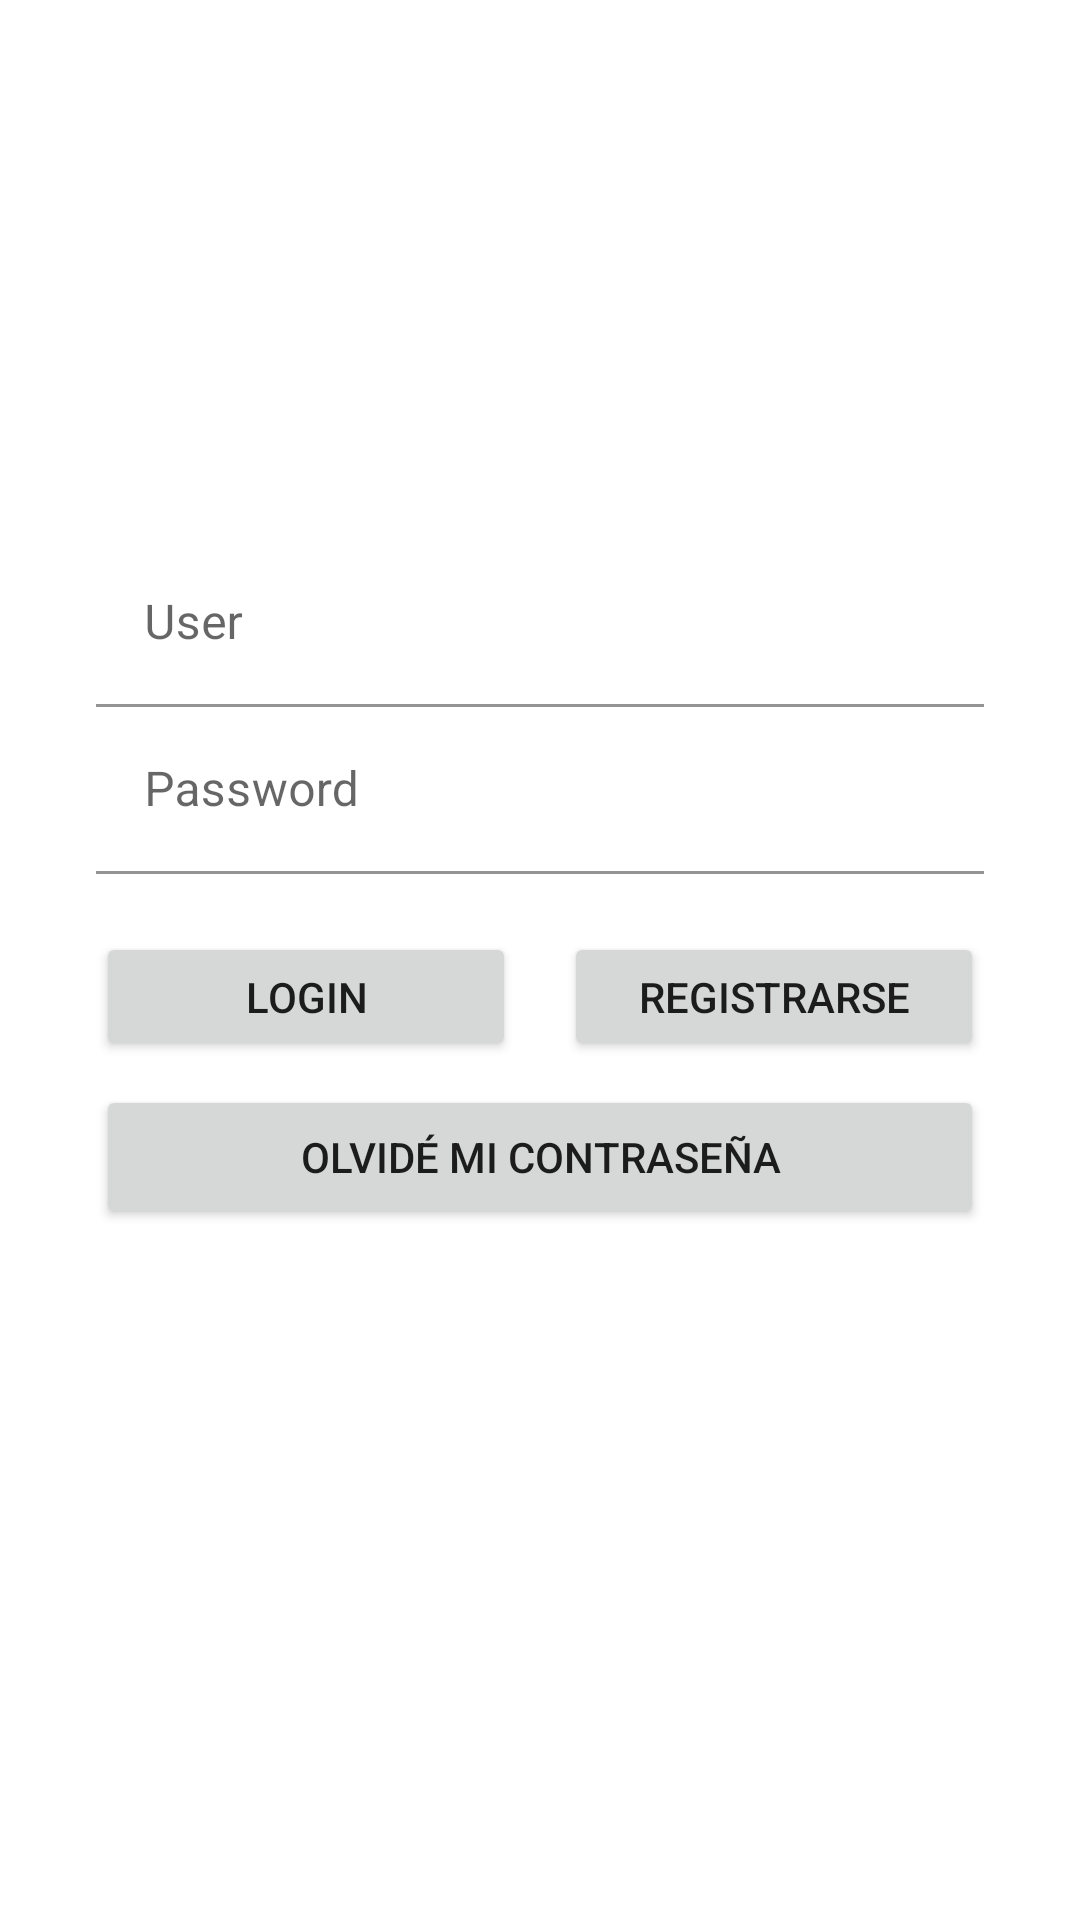

Here is an Android app screen rendered from its layout file. Give the layout XML and the strings, colors and styles it references.
<!-- AndroidManifest.xml: application theme Theme.PRUEBAFINAL -->
<!-- res/layout/activity_main.xml -->
<?xml version="1.0" encoding="utf-8"?>
<androidx.constraintlayout.widget.ConstraintLayout xmlns:android="http://schemas.android.com/apk/res/android"
    xmlns:app="http://schemas.android.com/apk/res-auto"
    xmlns:tools="http://schemas.android.com/tools"
    android:layout_width="match_parent"
    android:layout_height="match_parent"
    tools:context=".MainActivity">

    <com.google.android.material.textfield.TextInputLayout
        android:id="@+id/tilUser"
        android:layout_width="match_parent"
        android:layout_height="wrap_content"
        android:layout_marginStart="32dp"
        android:layout_marginTop="180dp"
        android:layout_marginEnd="32dp"
        android:background="#FFFFFF"
        android:backgroundTint="#FFFFFF"
        app:boxStrokeColor="#FFFFFF"
        app:layout_constraintEnd_toEndOf="parent"
        app:layout_constraintStart_toStartOf="parent"
        app:layout_constraintTop_toTopOf="parent"
        app:placeholderTextColor="#FFFFFF">

        <com.google.android.material.textfield.TextInputEditText
            android:layout_width="match_parent"
            android:layout_height="wrap_content"
            android:background="#FFFFFF"
            android:hint="User" />
    </com.google.android.material.textfield.TextInputLayout>

    <com.google.android.material.textfield.TextInputLayout
        android:id="@+id/tilPassword"
        android:layout_width="0dp"
        android:layout_height="56dp"
        android:background="#FFFFFF"
        android:backgroundTint="#FFFFFF"
        app:boxStrokeColor="#FFFFFF"
        app:layout_constraintEnd_toEndOf="@+id/tilUser"
        app:layout_constraintStart_toStartOf="@+id/tilUser"
        app:layout_constraintTop_toBottomOf="@+id/tilUser"
        app:placeholderTextColor="#FFFFFF">

        <com.google.android.material.textfield.TextInputEditText
            android:layout_width="match_parent"
            android:layout_height="wrap_content"
            android:background="#FFFFFF"
            android:hint="Password"
            android:inputType="textPassword" />
    </com.google.android.material.textfield.TextInputLayout>

    <Button
        android:id="@+id/btnOlvide"
        android:layout_width="match_parent"
        android:layout_height="wrap_content"
        android:layout_marginStart="32dp"
        android:layout_marginTop="8dp"
        android:layout_marginEnd="32dp"
        android:text="Olvidé mi contraseña"
        app:layout_constraintEnd_toEndOf="parent"
        app:layout_constraintHorizontal_bias="0.0"
        app:layout_constraintStart_toStartOf="parent"
        app:layout_constraintTop_toBottomOf="@+id/btnRegister" />

    <Button
        android:id="@+id/btnLogin"
        android:layout_width="140dp"
        android:layout_height="43dp"
        android:layout_marginStart="32dp"
        android:text="Login"
        app:layout_constraintStart_toStartOf="parent"
        app:layout_constraintTop_toBottomOf="@+id/setError"
        tools:ignore="TouchTargetSizeCheck" />

    <Button
        android:id="@+id/btnRegister"
        android:layout_width="140dp"
        android:layout_height="43dp"
        android:layout_marginEnd="32dp"
        android:onClick="pantallaregistrar"
        android:text="Registrarse"
        app:layout_constraintEnd_toEndOf="parent"
        app:layout_constraintTop_toTopOf="@+id/btnLogin"
        tools:ignore="TouchTargetSizeCheck" />

    <TextView
        android:id="@+id/setError"
        android:layout_width="wrap_content"
        android:layout_height="wrap_content"
        app:layout_constraintStart_toStartOf="@+id/tilPassword"
        app:layout_constraintTop_toBottomOf="@+id/tilPassword" />

</androidx.constraintlayout.widget.ConstraintLayout>
<!-- resources referenced by this layout -->
<resources>
  <style name="Theme.PRUEBAFINAL" parent="Theme.MaterialComponents.DayNight.DarkActionBar">
          
          <item name="colorPrimary">@color/purple_500</item>
          <item name="colorPrimaryVariant">@color/purple_700</item>
          <item name="colorOnPrimary">@color/white</item>
          
          <item name="colorSecondary">@color/teal_200</item>
          <item name="colorSecondaryVariant">@color/teal_700</item>
          <item name="colorOnSecondary">@color/black</item>
          
          <item name="android:statusBarColor">?attr/colorPrimaryVariant</item>
          
      </style>
  <!-- not gathered from this repository: default colours our renderer supplied (Android Studio template values) -->
  <color name="purple_500">#FF6200EE</color>
  <color name="purple_700">#FF3700B3</color>
  <color name="teal_200">#FF03DAC5</color>
  <color name="teal_700">#FF018786</color>
  <color name="black">#FF000000</color>
  <color name="white">#FFFFFFFF</color>
</resources>
